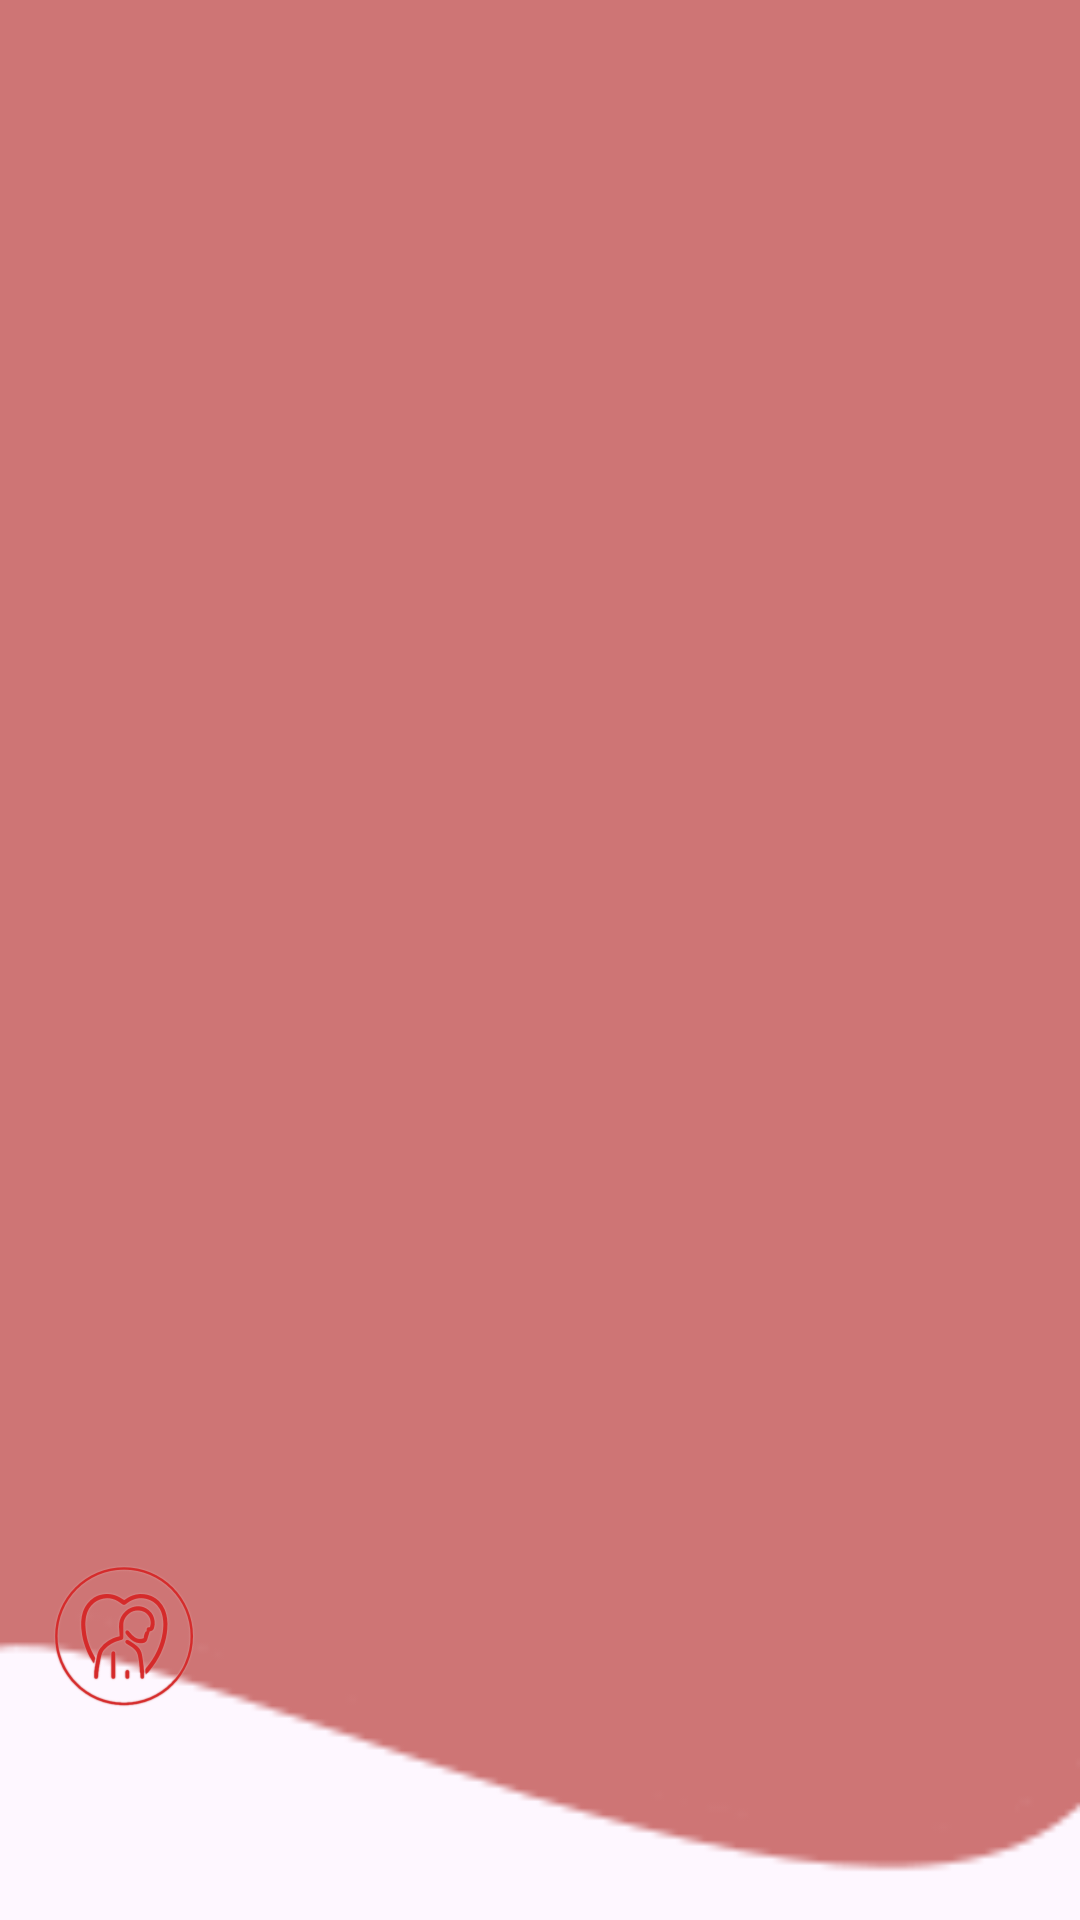

Layout XML and referenced resources for this Android screen:
<!-- AndroidManifest.xml: application theme Theme.KardioL0g -->
<!-- res/layout/nav_header.xml -->
<?xml version="1.0" encoding="utf-8"?>
<LinearLayout
    xmlns:android="http://schemas.android.com/apk/res/android"
    android:orientation="vertical"
    android:layout_width="match_parent"
    android:layout_height="176dp"
    android:gravity="bottom"
    android:padding="16dp"
    android:background="@drawable/headerbkg"
    android:theme="@style/ThemeOverlay.AppCompat.Dark">

    <ImageView
        android:layout_width="50dp"
        android:layout_height="50dp"
        android:src="@drawable/logo"/>

    <TextView
        android:id="@+id/name"
        android:layout_width="wrap_content"
        android:layout_height="wrap_content"
        android:textColor="@color/white"
        android:textStyle="bold"/>

    <TextView
        android:id="@+id/email"
        android:layout_width="wrap_content"
        android:layout_height="wrap_content"
        android:textColor="@color/white"
        android:textSize="14sp"
        android:layout_marginBottom="16dp"/>


</LinearLayout>
<!-- resources referenced by this layout -->
<resources>
  <color name="white">#FFFFFFFF</color>
  <!-- drawable headerbkg: png bitmap (drawable, 2176 bytes) -->
  <!-- drawable logo: png bitmap (drawable, 58288 bytes) -->
  <style name="Theme.KardioL0g" parent="Theme.MaterialComponents.DayNight.NoActionBar">
          
          <item name="colorPrimary">@color/appred</item>
          <item name="colorPrimaryVariant">@color/appred</item>
          <item name="colorOnPrimary">@color/white</item>
          
          <item name="colorSecondary">@color/teal_200</item>
          <item name="colorSecondaryVariant">@color/teal_700</item>
          <item name="colorOnSecondary">@color/black</item>
          
          <item name="android:statusBarColor">?attr/colorPrimaryVariant</item>
          
          <item name="windowActionBar">false</item>
          <item name="windowNoTitle">true</item>
          <item name="dialogBoxBackground">@drawable/white_box</item>
          <item name="bottomSheetDialogTheme">@drawable/dialogbkg</item>
      </style>
  <color name="appred">#d52a2a</color>
  <color name="teal_200">#FF03DAC5</color>
  <color name="teal_700">#FF018786</color>
  <color name="black">#FF000000</color>
  <!-- drawable white_box (drawable) -->
  <?xml version="1.0" encoding="utf-8"?>
  <shape xmlns:android="http://schemas.android.com/apk/res/android"
      android:shape="rectangle">
  
      <corners
          android:radius="20dp"/>
      <stroke
          android:color="@color/appred"
          android:width="2dp"/>
      <solid
          android:color="@color/white"/>
  
  </shape>
  <!-- drawable dialogbkg (drawable) -->
  <?xml version="1.0" encoding="utf-8"?>
  <shape xmlns:android="http://schemas.android.com/apk/res/android">
      <solid
          android:color="@color/white"/>
      <corners
          android:topLeftRadius="40dp"
          android:topRightRadius="40dp"/>
      <padding
          android:left="10dp"
          android:right="10dp"
          android:top="10dp"
          android:bottom="10dp"/>
      <stroke
          android:width="2dp"
          android:color="@color/appred"/>
  </shape>
</resources>
